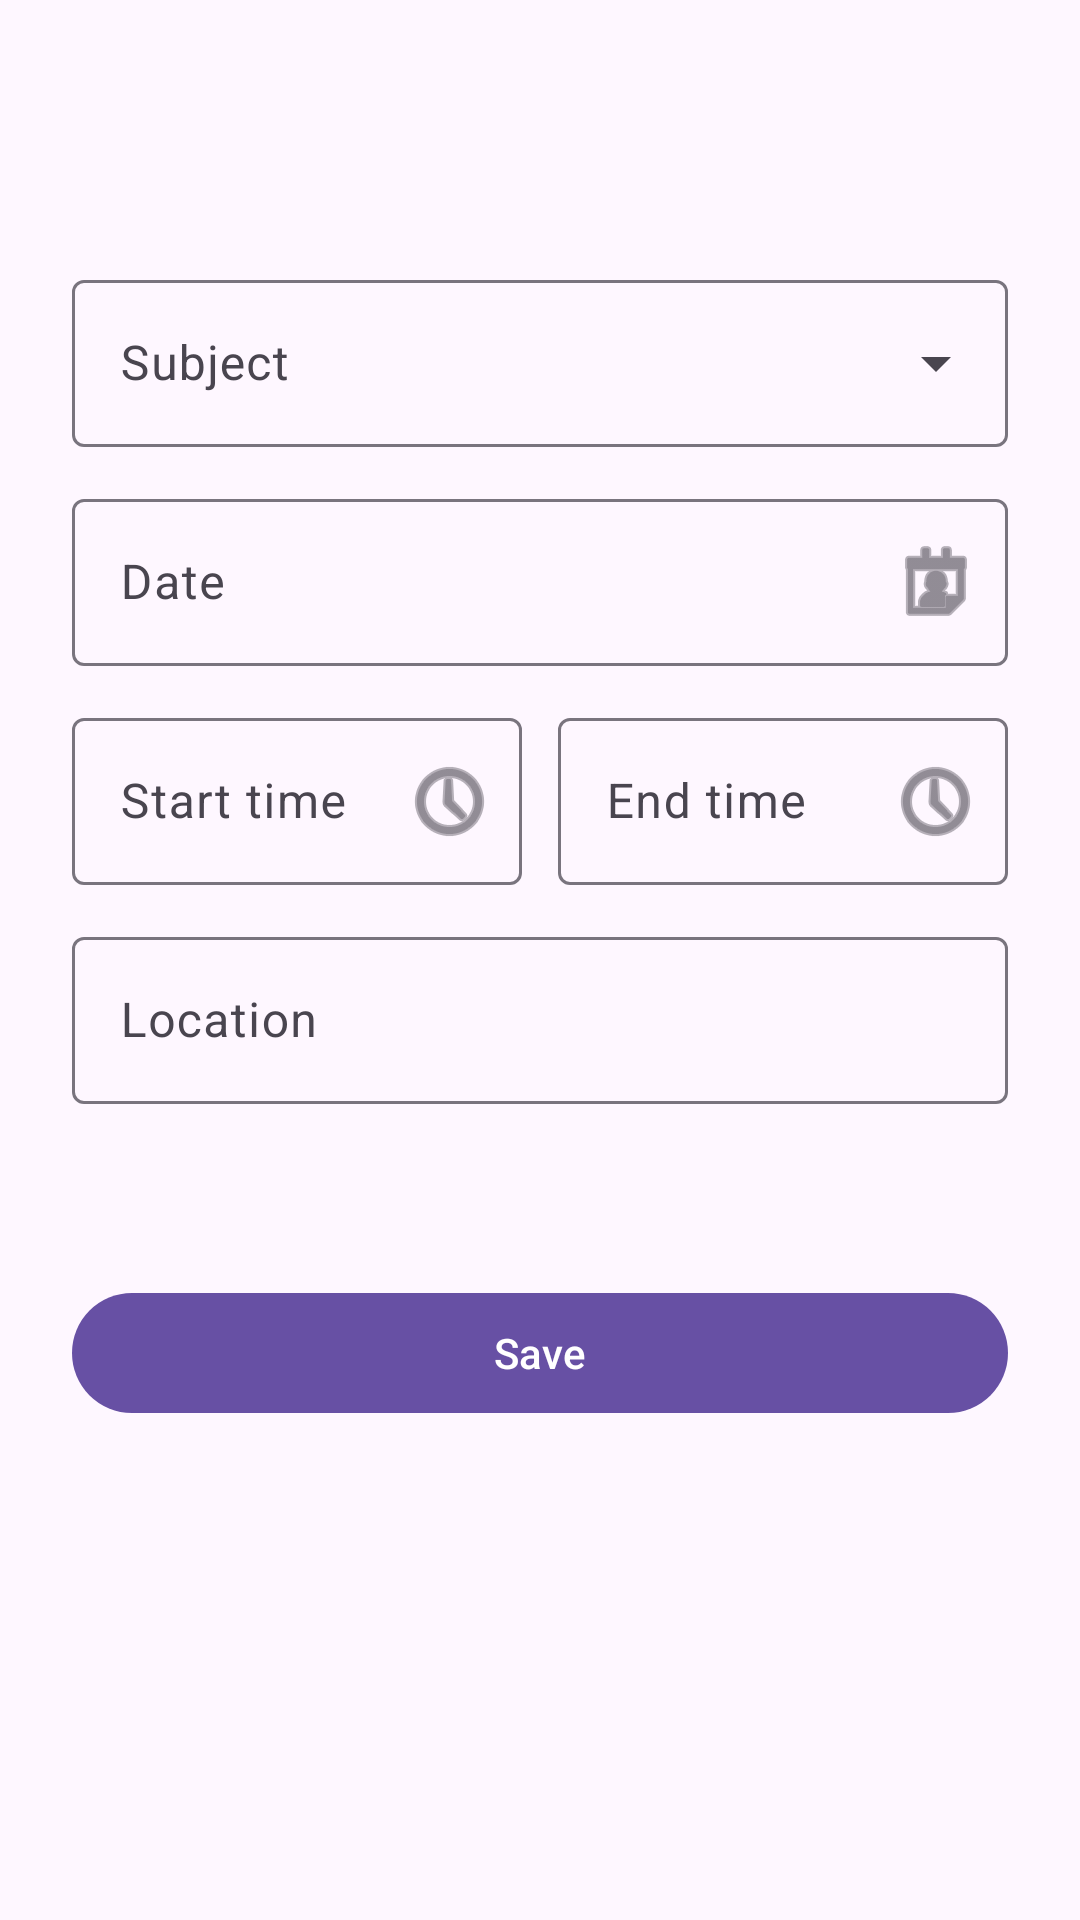

Layout XML and referenced resources for this Android screen:
<!-- AndroidManifest.xml: application theme Theme.Studentschedule -->
<!-- res/layout/activity_booking_form.xml -->
<?xml version="1.0" encoding="utf-8"?>
<LinearLayout xmlns:android="http://schemas.android.com/apk/res/android"
    xmlns:app="http://schemas.android.com/apk/res-auto"
    xmlns:tools="http://schemas.android.com/tools"
    android:layout_width="match_parent"
    android:layout_height="match_parent"
    android:orientation="vertical"
    tools:context=".activities.BookingFormActivity">

    <com.google.android.material.appbar.MaterialToolbar
        android:id="@+id/toolbar"
        android:layout_width="match_parent"
        android:layout_height="?attr/actionBarSize" />

    <androidx.core.widget.NestedScrollView
        android:layout_width="match_parent"
        android:layout_height="0dp"
        android:layout_weight="1"
        android:fillViewport="true">

        <LinearLayout
            android:layout_width="match_parent"
            android:layout_height="wrap_content"
            android:orientation="vertical"
            android:padding="24dp">

            <com.google.android.material.textfield.TextInputLayout
                android:id="@+id/tilSubject"
                style="@style/Widget.Material3.TextInputLayout.OutlinedBox.ExposedDropdownMenu"
                android:layout_width="match_parent"
                android:layout_height="wrap_content"
                android:hint="@string/hint_subject">

                <AutoCompleteTextView
                    android:id="@+id/actSubject"
                    android:layout_width="match_parent"
                    android:layout_height="wrap_content"
                    android:inputType="none"
                    android:maxLines="1" />
            </com.google.android.material.textfield.TextInputLayout>

            <com.google.android.material.textfield.TextInputLayout
                android:id="@+id/tilDate"
                style="@style/Widget.Material3.TextInputLayout.OutlinedBox"
                android:layout_width="match_parent"
                android:layout_height="wrap_content"
                android:layout_marginTop="12dp"
                android:hint="@string/hint_date"
                app:endIconDrawable="@android:drawable/ic_menu_my_calendar"
                app:endIconMode="custom">

                <com.google.android.material.textfield.TextInputEditText
                    android:id="@+id/edtDate"
                    android:layout_width="match_parent"
                    android:layout_height="wrap_content"
                    android:clickable="true"
                    android:cursorVisible="false"
                    android:focusable="false"
                    android:inputType="none"
                    android:longClickable="false"
                    android:maxLines="1" />
            </com.google.android.material.textfield.TextInputLayout>

            <LinearLayout
                android:layout_width="match_parent"
                android:layout_height="wrap_content"
                android:layout_marginTop="12dp"
                android:orientation="horizontal">

                <com.google.android.material.textfield.TextInputLayout
                    android:id="@+id/tilStart"
                    style="@style/Widget.Material3.TextInputLayout.OutlinedBox"
                    android:layout_width="0dp"
                    android:layout_height="wrap_content"
                    android:layout_weight="1"
                    android:hint="@string/hint_start_time"
                    app:endIconDrawable="@android:drawable/ic_menu_recent_history"
                    app:endIconMode="custom">

                    <com.google.android.material.textfield.TextInputEditText
                        android:id="@+id/edtStart"
                        android:layout_width="match_parent"
                        android:layout_height="wrap_content"
                        android:clickable="true"
                        android:cursorVisible="false"
                        android:focusable="false"
                        android:inputType="none"
                        android:longClickable="false"
                        android:maxLines="1" />
                </com.google.android.material.textfield.TextInputLayout>

                <com.google.android.material.textfield.TextInputLayout
                    android:id="@+id/tilEnd"
                    style="@style/Widget.Material3.TextInputLayout.OutlinedBox"
                    android:layout_width="0dp"
                    android:layout_height="wrap_content"
                    android:layout_marginStart="12dp"
                    android:layout_weight="1"
                    android:hint="@string/hint_end_time"
                    app:endIconDrawable="@android:drawable/ic_menu_recent_history"
                    app:endIconMode="custom">

                    <com.google.android.material.textfield.TextInputEditText
                        android:id="@+id/edtEnd"
                        android:layout_width="match_parent"
                        android:layout_height="wrap_content"
                        android:clickable="true"
                        android:cursorVisible="false"
                        android:focusable="false"
                        android:inputType="none"
                        android:longClickable="false"
                        android:maxLines="1" />
                </com.google.android.material.textfield.TextInputLayout>
            </LinearLayout>

            <com.google.android.material.textfield.TextInputLayout
                android:id="@+id/tilLocation"
                style="@style/Widget.Material3.TextInputLayout.OutlinedBox"
                android:layout_width="match_parent"
                android:layout_height="wrap_content"
                android:layout_marginTop="12dp"
                android:hint="@string/hint_location">

                <com.google.android.material.textfield.TextInputEditText
                    android:id="@+id/edtLocation"
                    android:layout_width="match_parent"
                    android:layout_height="wrap_content"
                    android:imeOptions="actionDone"
                    android:inputType="text"
                    android:maxLines="1" />
            </com.google.android.material.textfield.TextInputLayout>

            <TextView
                android:id="@+id/txtStatus"
                android:layout_width="match_parent"
                android:layout_height="wrap_content"
                android:layout_marginTop="16dp"
                android:textAppearance="?attr/textAppearanceBodyMedium"
                android:textColor="?attr/colorOnSurfaceVariant"
                tools:text="Status: Pending" />

            <com.google.android.material.button.MaterialButton
                android:id="@+id/btnSave"
                android:layout_width="match_parent"
                android:layout_height="wrap_content"
                android:layout_marginTop="24dp"
                android:text="@string/action_save"
                android:textAllCaps="false" />
        </LinearLayout>
    </androidx.core.widget.NestedScrollView>
</LinearLayout>
<!-- resources referenced by this layout -->
<resources>
  <string name="action_save">Save</string>
  <string name="hint_date">Date</string>
  <string name="hint_end_time">End time</string>
  <string name="hint_location">Location</string>
  <string name="hint_start_time">Start time</string>
  <string name="hint_subject">Subject</string>
  <style name="Theme.Studentschedule" parent="Base.Theme.Studentschedule" />
  <style name="Base.Theme.Studentschedule" parent="Theme.Material3.DayNight.NoActionBar">
          
          
      </style>
</resources>
